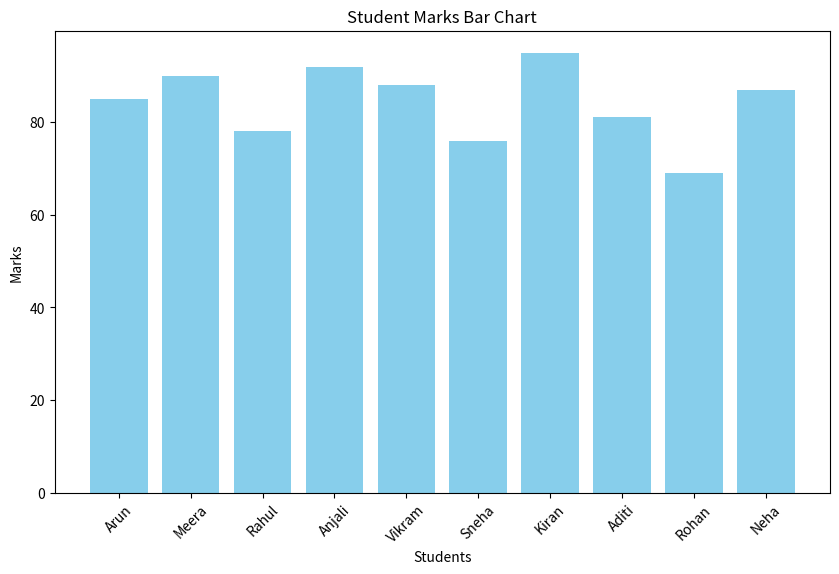
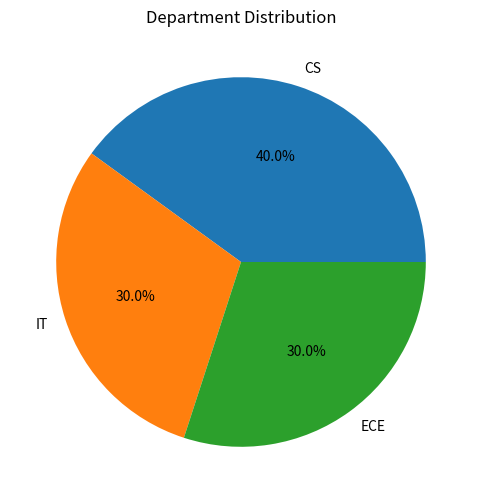
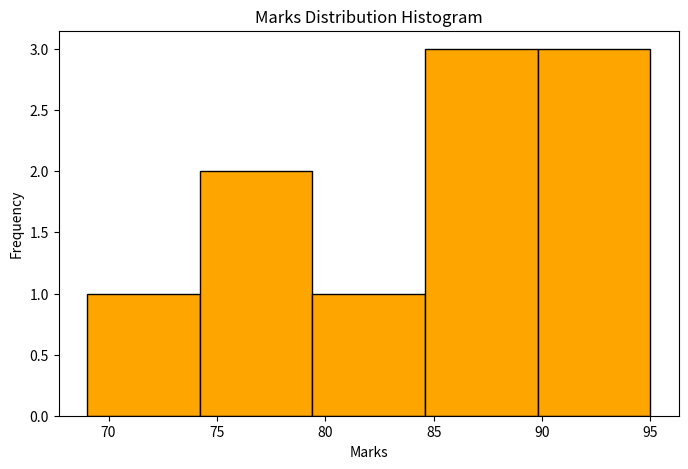

Source code (Python) for these figures, in order:
import numpy as np
import pandas as pd
import matplotlib.pyplot as plt

data = {
    "Name": ["Arun", "Meera", "Rahul", "Anjali", "Vikram",
             "Sneha", "Kiran", "Aditi", "Rohan", "Neha"],
    
    "Department": ["CS", "IT", "CS", "ECE", "IT",
                   "ECE", "CS", "IT", "ECE", "CS"],
    
    "Marks": [85, 90, 78, 92, 88,
              76, 95, 81, 69, 87],
    
    "Attendance": [82, 91, 70, 88, 74,
                   65, 96, 80, 72, 85]
}

df = pd.DataFrame(data)

print("Summary Statistics:")
print(df.describe())

df["Pass/Fail"] = np.where(df["Marks"] >= 75, "Pass", "Fail")

print("\nData with Pass/Fail Column:")
print(df)

df.to_csv("cleaned_students.csv", index=False)

plt.figure(figsize=(10, 6))
plt.bar(df["Name"], df["Marks"], color="skyblue")
plt.title("Student Marks Bar Chart")
plt.xlabel("Students")
plt.ylabel("Marks")
plt.xticks(rotation=45)
plt.show()

plt.figure(figsize=(6, 6))
df["Department"].value_counts().plot.pie(autopct="%1.1f%%")
plt.title("Department Distribution")
plt.ylabel("")
plt.show()

plt.figure(figsize=(8, 5))
plt.hist(df["Marks"], bins=5, color="orange", edgecolor="black")
plt.title("Marks Distribution Histogram")
plt.xlabel("Marks")
plt.ylabel("Frequency")
plt.show()

print("\nFinal Analysis Report:")
print("Total Students:", len(df))
print("Average Marks:", df["Marks"].mean())
print("Highest Marks:", df["Marks"].max())
print("Lowest Marks:", df["Marks"].min())
print("Pass Count:", len(df[df["Pass/Fail"] == "Pass"]))
print("Fail Count:", len(df[df["Pass/Fail"] == "Fail"]))
